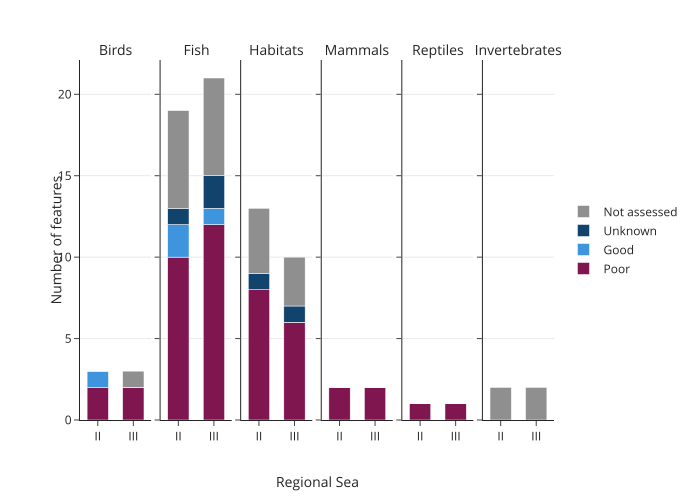

The table this chart was drawn from, first rows:
Regional Sea, Feature, Status, value
II, Birds, Poor, 2
II, Birds, Good, 1
II, Birds, Unknown, 0
II, Birds, Not assessed, 0
II, Fish, Poor, 10
II, Fish, Good, 2
II, Fish, Unknown, 1
II, Fish, Not assessed, 6
II, Habitats, Poor, 8
II, Habitats, Good, 0
II, Habitats, Unknown, 1
II, Habitats, Not assessed, 4
II, Mammals, Poor, 2
II, Mammals, Good, 0
II, Mammals, Unknown, 0
II, Mammals, Not assessed, 0
II, Reptiles, Poor, 1
II, Reptiles, Good, 0
II, Reptiles, Unknown, 0
II, Reptiles, Not assessed, 0
II, Invertebrates, Poor, 0
II, Invertebrates, Good, 0
II, Invertebrates, Unknown, 0
II, Invertebrates, Not assessed, 2
III, Birds, Poor, 2
III, Birds, Good, 0
III, Birds, Unknown, 0
III, Birds, Not assessed, 1
III, Fish, Poor, 12
III, Fish, Good, 1
III, Fish, Unknown, 2
III, Fish, Not assessed, 6
III, Habitats, Poor, 6
III, Habitats, Good, 0
III, Habitats, Unknown, 1
III, Habitats, Not assessed, 3
III, Mammals, Poor, 2
III, Mammals, Good, 0
III, Mammals, Unknown, 0
III, Mammals, Not assessed, 0
III, Reptiles, Poor, 1
III, Reptiles, Good, 0
III, Reptiles, Unknown, 0
III, Reptiles, Not assessed, 0
III, Invertebrates, Poor, 0
III, Invertebrates, Good, 0
III, Invertebrates, Unknown, 0
III, Invertebrates, Not assessed, 2
